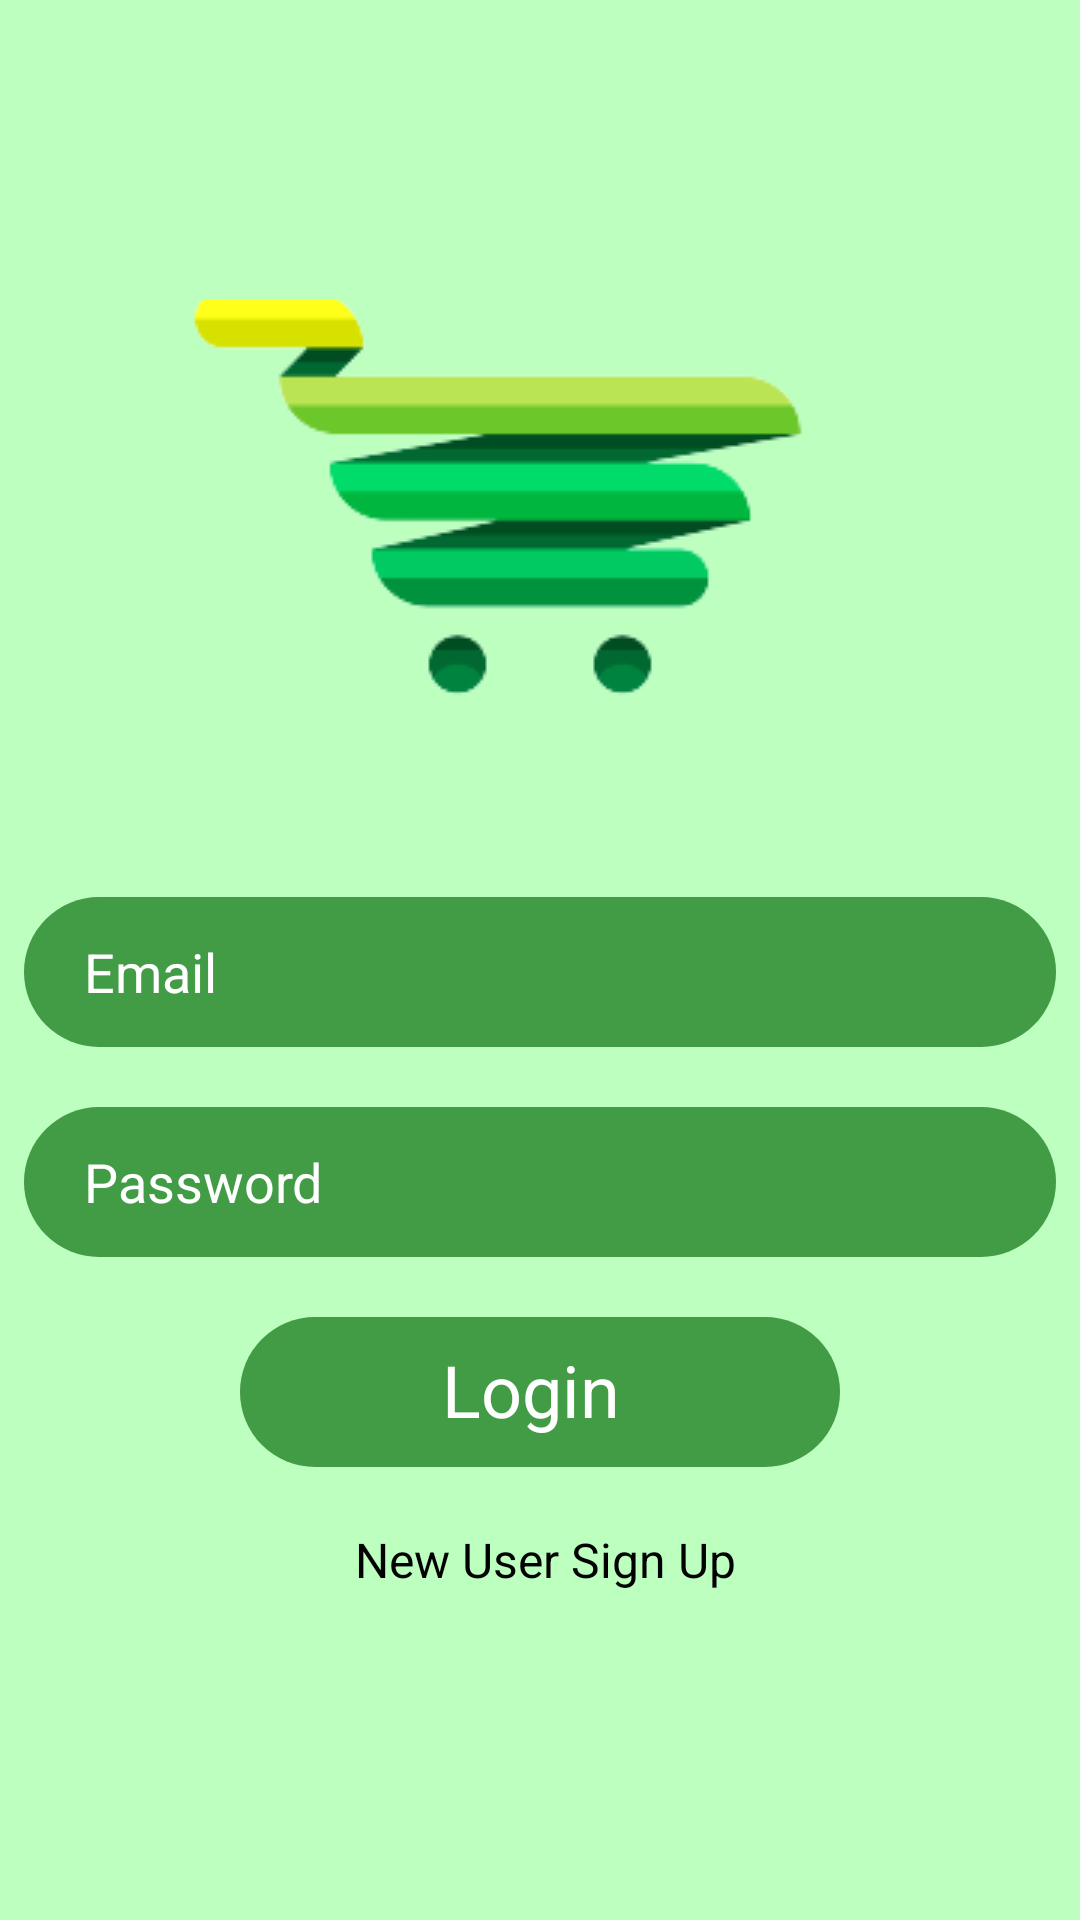

Produce the Android XML layout that renders to this screen, including the resource entries it uses.
<!-- AndroidManifest.xml: application theme Theme.MyApplication -->
<!-- res/layout/fragment_login.xml -->
<?xml version="1.0" encoding="utf-8"?>
<FrameLayout xmlns:android="http://schemas.android.com/apk/res/android"
    xmlns:app="http://schemas.android.com/apk/res-auto"
    xmlns:tools="http://schemas.android.com/tools"
    android:layout_width="match_parent"
    android:layout_height="match_parent"
    android:background="#BCFFBF"
    tools:context=".Acticities.loginFragment">

    <ScrollView
        android:layout_width="match_parent"
        android:layout_height="match_parent">

        <LinearLayout
            android:layout_width="match_parent"
            android:layout_height="wrap_content"
            android:orientation="vertical" >

            <LinearLayout
                android:layout_width="match_parent"
                android:layout_height="match_parent"
                android:orientation="vertical">


                <ImageView
                    android:layout_width="258dp"
                    android:layout_height="149dp"
                    android:layout_gravity="center"
                    android:layout_marginTop="100dp"
                    android:paddingTop="60dp"
                    android:scaleType="center"
                    android:src="@drawable/logo" />


                <EditText
                    android:id="@+id/editTextTextEmailAddress"
                    android:layout_width="match_parent"
                    android:layout_height="50dp"
                    android:layout_marginLeft="8dp"
                    android:layout_marginTop="50dp"
                    android:layout_marginRight="8dp"
                    android:background="@drawable/green_bg"
                    android:ems="10"
                    android:hint="Email"
                    android:inputType="textEmailAddress"
                    android:paddingLeft="20sp"
                    android:textColorHint="@color/white" />

                <EditText
                    android:id="@+id/editTextTextPassword"
                    android:layout_width="match_parent"
                    android:layout_height="50dp"
                    android:layout_marginLeft="8dp"
                    android:layout_marginTop="20dp"
                    android:layout_marginRight="8dp"
                    android:background="@drawable/green_bg"
                    android:ems="10"
                    android:hint="Password"
                    android:inputType="textPassword"
                    android:paddingLeft="20sp"
                    android:textColorHint="@color/white" />

                <TextView
                    android:id="@+id/textView3"
                    android:layout_width="200dp"
                    android:layout_height="50dp"
                    android:layout_gravity="center"
                    android:layout_marginTop="20dp"
                    android:background="@drawable/green_bg"
                    android:paddingTop="8dp"
                    android:text="Login "
                    android:textAlignment="center"
                    android:textColor="@color/white"
                    android:textSize="24sp" />

                <TextView
                    android:id="@+id/loginIntxt"
                    android:layout_width="wrap_content"
                    android:layout_height="wrap_content"
                    android:layout_gravity="center"
                    android:layout_marginTop="20dp"

                    android:text=" New User Sign Up"
                    android:textColor="@color/black"
                    android:textSize="16sp" />


            </LinearLayout>
        </LinearLayout>
    </ScrollView>

</FrameLayout>
<!-- resources referenced by this layout -->
<resources>
  <color name="black">#FF000000</color>
  <color name="white">#FFFFFFFF</color>
  <!-- drawable green_bg (drawable) -->
  <?xml version="1.0" encoding="utf-8"?>
  <selector xmlns:android="http://schemas.android.com/apk/res/android">
      <item>
          <shape android:shape="rectangle">
              <solid android:color="#419C45">    </solid>
          <corners android:radius="100dp"></corners>
          </shape>
      </item>
  </selector>
  <!-- drawable logo: png bitmap (drawable-v24, 30374 bytes) -->
  <style name="Theme.MyApplication" parent="Theme.MaterialComponents.DayNight.NoActionBar">
          
          <item name="colorPrimary">#53B175</item>
          <item name="colorPrimaryVariant">#53B175</item>
          <item name="colorOnPrimary">@color/white</item>
          
          <item name="colorSecondary">@color/teal_200</item>
          <item name="colorSecondaryVariant">@color/teal_700</item>
          <item name="colorOnSecondary">@color/black</item>
          
          <item name="android:statusBarColor" tools:targetApi="l">?attr/colorPrimaryVariant</item>
          
      </style>
  <color name="teal_200">#FF03DAC5</color>
  <color name="teal_700">#FF018786</color>
</resources>
